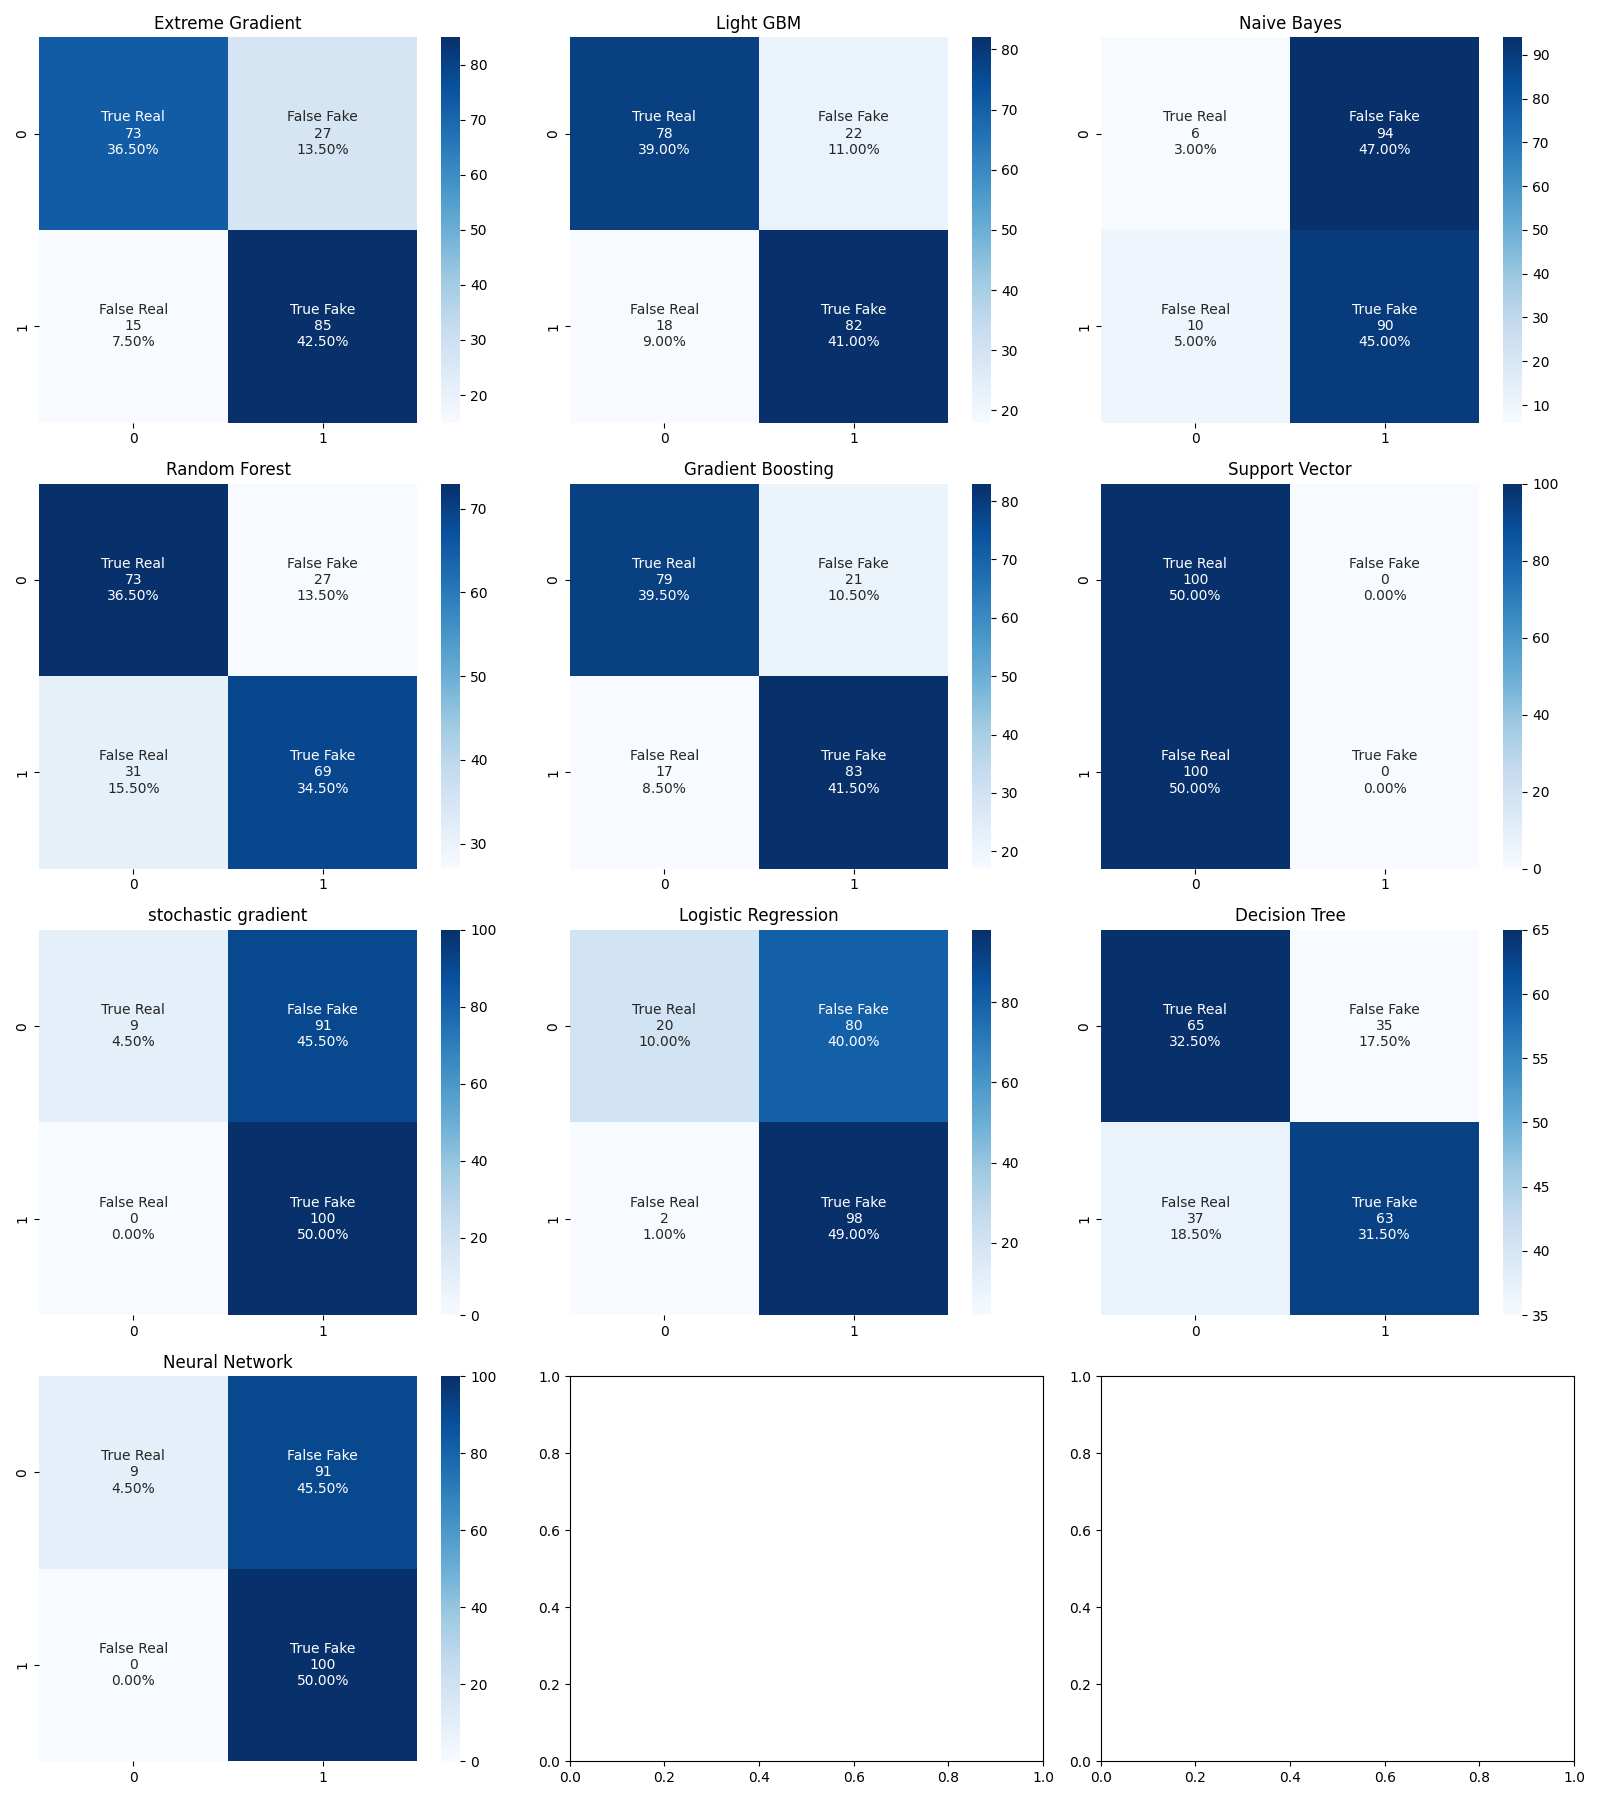

The file beside this chart, header and first rows:
Model, Accuracy, F-Score
Gradient Boosting, 0.81, 0.81
Light GBM, 0.8, 0.8
Extreme Gradient, 0.79, 0.8
Logistic Regression, 0.59, 0.71
Random Forest, 0.71, 0.7
SGD, 0.55, 0.69
ANN, 0.55, 0.69
Decision Tree, 0.64, 0.64
Naive Bayes, 0.48, 0.63
SVM, 0.5, 0
